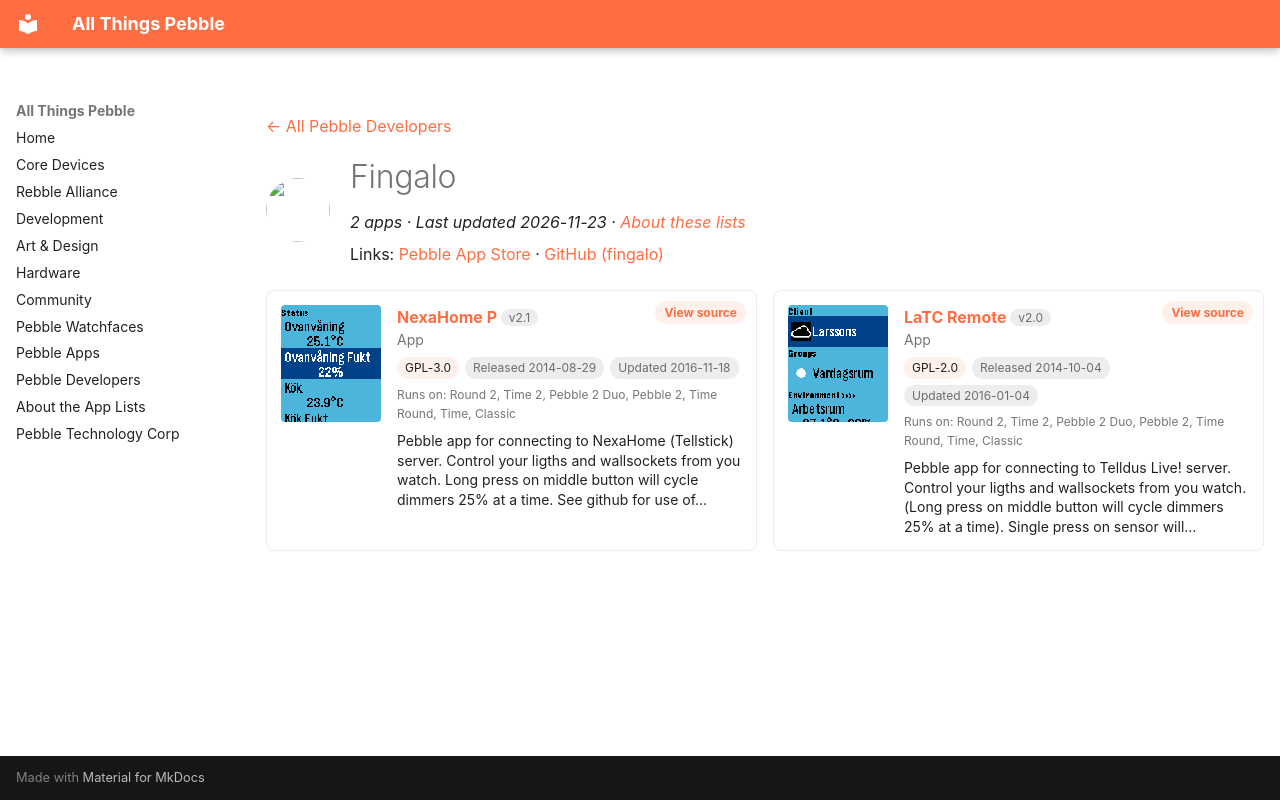

repository: saltedlolly/all-things-pebble · page: developers/fingalo.html · generator: mkdocs

---
title: "Fingalo"
hide:
  - toc
---

<!-- Generated by scripts/update_app_directory.py: do not edit by hand -->
[← All Pebble Developers](../developers.md)

<div class="dev-header" markdown>
<img class="dev-avatar" src="https://github.com/fingalo.png?size=128" alt="" width="64" height="64" loading="lazy" onerror="this.remove()">
<div class="dev-intro" markdown>

# Fingalo

*2 apps · Last updated 2026-11-23 · [About these lists](../about-app-lists.md)*

Links: [Pebble App Store](https://apps.repebble.com/apps/dev/fingalo_538888906ef2f2762300012b) · [GitHub (fingalo)](https://github.com/fingalo)

</div>
</div>

<div class="dev-controls" data-search-exclude hidden>
<div class="dev-filter" role="group" aria-label="Show"><button type="button" data-filter="all" aria-pressed="true">All <span>2</span></button><button type="button" data-filter="watchface" aria-pressed="false" disabled>Watchfaces <span>0</span></button><button type="button" data-filter="watchapp" aria-pressed="false">Apps <span>2</span></button></div>
<label class="dev-sort">Sort by <select><option value="updated">Recently updated</option><option value="released">Newest release</option><option value="title">A–Z</option></select></label>
</div>

<div class="app-grid dev-apps" data-search-exclude>
<div class="app-card" data-type="watchapp" data-title="nexahome p" data-released="2014-08-29" data-updated="2016-11-18">
<a class="app-shot" href="https://apps.repebble.com/5400ffd65b56a15a20000003" data-search-exclude><img src="../images/apps/5400ffd65b56a15a20000003.png" alt="NexaHome P" loading="lazy"></a>
<div class="app-info">
<h2 class="app-name" id="app-5400ffd65b56a15a20000003"><a href="https://apps.repebble.com/5400ffd65b56a15a20000003">NexaHome P</a> <span class="app-version" title="Latest version" data-search-exclude>v2.1</span></h2>
<a class="app-source" href="https://github.com/fingalo/NexaHomeP" title="Source code" data-search-exclude>View source</a>
<div class="app-dev">App</div>
<div class="app-tags" data-search-exclude><span class="app-licence" title="Licence">GPL-3.0</span> <span title="First published in the app store">Released 2014-08-29</span> <span title="Latest release in the app store">Updated 2016-11-18</span></div>
<div class="app-watches" title="Supported watches" data-search-exclude>Runs on: Round 2, Time 2, Pebble 2 Duo, Pebble 2, Time Round, Time, Classic</div>
<p class="app-desc">Pebble app for connecting to NexaHome (Tellstick) server. Control your ligths and wallsockets from you watch. Long press on middle button will cycle dimmers 25% at a time. See github for use of…</p>
</div>
</div>
<div class="app-card" data-type="watchapp" data-title="latc remote" data-released="2014-10-04" data-updated="2016-01-04">
<a class="app-shot" href="https://apps.repebble.com/54307b17ec1644c4d2000007" data-search-exclude><img src="../images/apps/54307b17ec1644c4d2000007.png" alt="LaTC Remote" loading="lazy"></a>
<div class="app-info">
<h2 class="app-name" id="app-54307b17ec1644c4d2000007"><a href="https://apps.repebble.com/54307b17ec1644c4d2000007">LaTC Remote</a> <span class="app-version" title="Latest version" data-search-exclude>v2.0</span></h2>
<a class="app-source" href="https://github.com/fingalo/LaTC-Remote.git" title="Source code" data-search-exclude>View source</a>
<div class="app-dev">App</div>
<div class="app-tags" data-search-exclude><span class="app-licence" title="Licence">GPL-2.0</span> <span title="First published in the app store">Released 2014-10-04</span> <span title="Latest release in the app store">Updated 2016-01-04</span></div>
<div class="app-watches" title="Supported watches" data-search-exclude>Runs on: Round 2, Time 2, Pebble 2 Duo, Pebble 2, Time Round, Time, Classic</div>
<p class="app-desc">Pebble app for connecting to Telldus Live! server. Control your ligths and wallsockets from you watch. (Long press on middle button will cycle dimmers 25% at a time). Single press on sensor will…</p>
</div>
</div>
</div>
